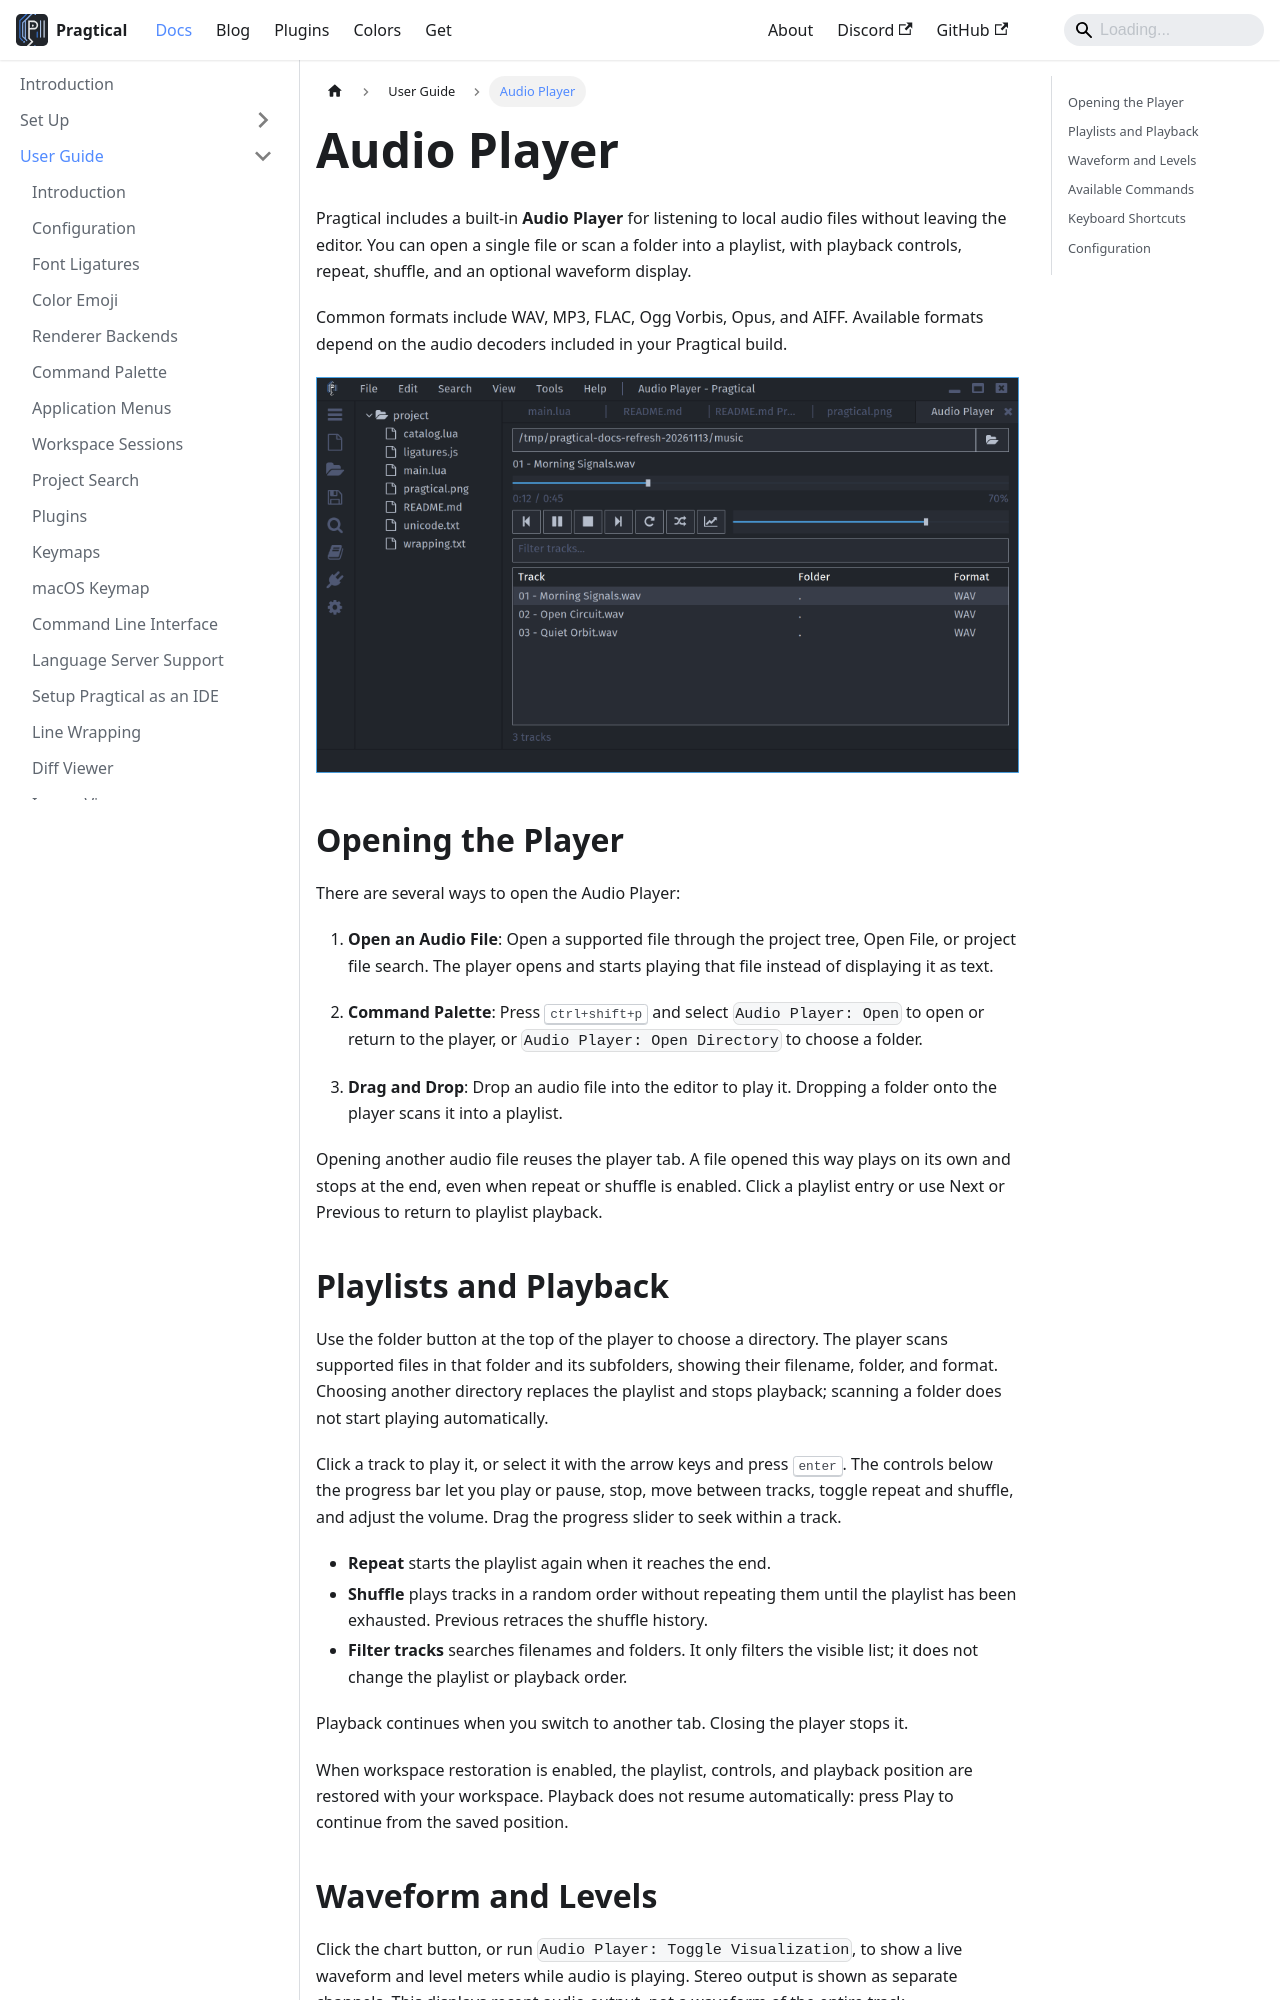

repository: pragtical/pragtical.github.io · page: docs/user-guide/audio-player.html · generator: docusaurus

---
sidebar_position: 10.1
description: Learn about Pragtical's built-in Audio Player
---

import Tabs from '@theme/Tabs';
import TabItem from '@theme/TabItem';

# Audio Player

Pragtical includes a built-in **Audio Player** for listening to local audio
files without leaving the editor. You can open a single file or scan a folder
into a playlist, with playback controls, repeat, shuffle, and an optional
waveform display.

Common formats include WAV, MP3, FLAC, Ogg Vorbis, Opus, and AIFF. Available
formats depend on the audio decoders included in your Pragtical build.

![audio player with a folder playlist][1]

## Opening the Player

There are several ways to open the Audio Player:

1. **Open an Audio File**:
   Open a supported file through the project tree, Open File, or project file
   search. The player opens and starts playing that file instead of displaying
   it as text.

2. **Command Palette**:
   Press <kbd>ctrl+shift+p</kbd> and select `Audio Player: Open` to open or return
   to the player, or `Audio Player: Open Directory` to choose a folder.

3. **Drag and Drop**:
   Drop an audio file into the editor to play it. Dropping a folder onto the
   player scans it into a playlist.

Opening another audio file reuses the player tab. A file opened this way plays
on its own and stops at the end, even when repeat or shuffle is enabled. Click
a playlist entry or use Next or Previous to return to playlist playback.
